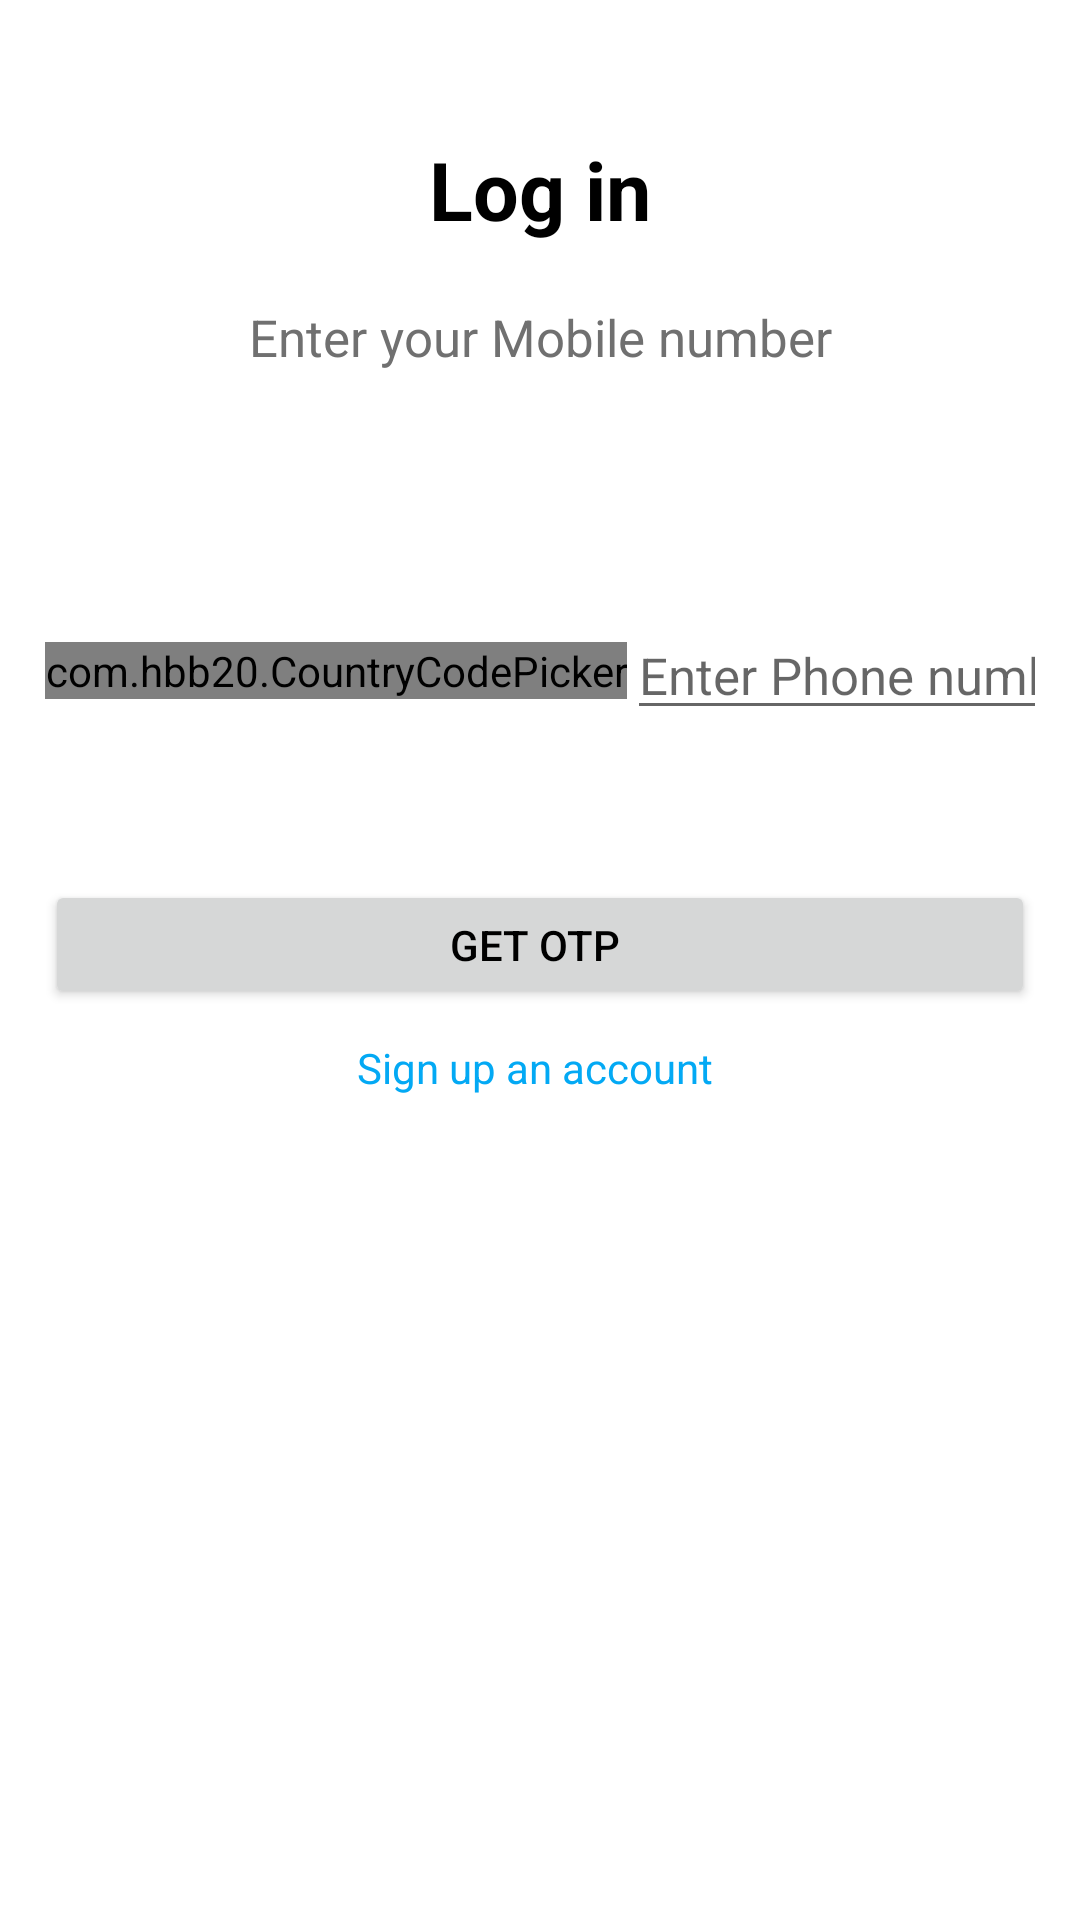

Produce the Android XML layout that renders to this screen, including the resource entries it uses.
<!-- AndroidManifest.xml: application theme Theme.AgroplannetProduct -->
<!-- res/layout/activity_login.xml -->
<?xml version="1.0" encoding="utf-8"?>
<androidx.constraintlayout.widget.ConstraintLayout xmlns:android="http://schemas.android.com/apk/res/android"
    xmlns:app="http://schemas.android.com/apk/res-auto"
    xmlns:tools="http://schemas.android.com/tools"
    android:layout_width="match_parent"
    android:layout_height="match_parent"
    tools:context=".Login">
    <LinearLayout
        android:layout_width="match_parent"
        android:layout_height="match_parent"
        tools:context=".login"
        android:orientation="vertical"
        android:layout_margin="15dp">


        <TextView
            android:layout_width="match_parent"
            android:layout_height="wrap_content"
            android:gravity="center"
            android:text="Log in"
            android:textSize="27dp"
            android:layout_marginBottom="10dp"
            android:textStyle="bold"
            android:textColor="#000"
            android:layout_marginTop="30dp"/>
        <TextView

            android:padding="10dp"
            android:gravity="center"
            android:layout_width="match_parent"
            android:layout_height="wrap_content"
            android:text=" Enter your Mobile number "
            android:textSize="17dp"
            android:textColor="#707070"
            />
        <LinearLayout

            android:layout_width="match_parent"
            android:layout_height="wrap_content"
            android:layout_marginTop="70dp">

            <com.hbb20.CountryCodePicker
                android:layout_gravity="center"
                android:id="@+id/ccp"
                android:layout_width="wrap_content"
                android:layout_height="wrap_content"
                android:gravity="center"
                app:ccpDialog_showPhoneCode="true"
                app:ccpDialog_showTitle="true"
                app:ccp_showArrow="true"
                app:ccp_showNameCode="true" />

            <EditText
                android:id="@+id/number"
                android:layout_width="248dp"
                android:layout_height="wrap_content"
                android:layout_gravity="center"
                android:textSize="17dp"
                android:hint="Enter Phone number"
                android:inputType="phone" />

        </LinearLayout>



        <Button
            android:id="@+id/getOtp"
            android:layout_width="match_parent"

            android:layout_height="43dp"
            android:layout_marginTop="50dp"
            android:layout_gravity="center"
            android:text="get otp "
            android:textColor="@color/black"
            />

        <TextView
            android:id="@+id/sign_up"
            android:layout_width="match_parent"
            android:layout_height="wrap_content"
            android:layout_marginTop="10dp"
            android:gravity="center"
            android:text="Sign up an account "
            android:textColor="#03A9F4"/>

    </LinearLayout>
</androidx.constraintlayout.widget.ConstraintLayout>
<!-- resources referenced by this layout -->
<resources>
  <color name="black">#FF000000</color>
  <style name="Theme.AgroplannetProduct" parent="Theme.MaterialComponents.DayNight.DarkActionBar">
          
          <item name="colorPrimary">@color/purple_500</item>
          <item name="colorPrimaryVariant">@color/purple_700</item>
          <item name="colorOnPrimary">@color/white</item>
  
          
          <item name="colorSecondary">@color/teal_200</item>
          <item name="colorSecondaryVariant">@color/teal_700</item>
          <item name="colorOnSecondary">@color/black</item>
          
          <item name="android:statusBarColor" tools:targetApi="l">?attr/colorPrimaryVariant</item>
          
      </style>
  <color name="purple_500">#FFC107</color>
  <color name="purple_700">#FFC107</color>
  <color name="white">#FFFFFFFF</color>
  <color name="teal_200">#3F51B5</color>
  <color name="teal_700">#FF018786</color>
</resources>
